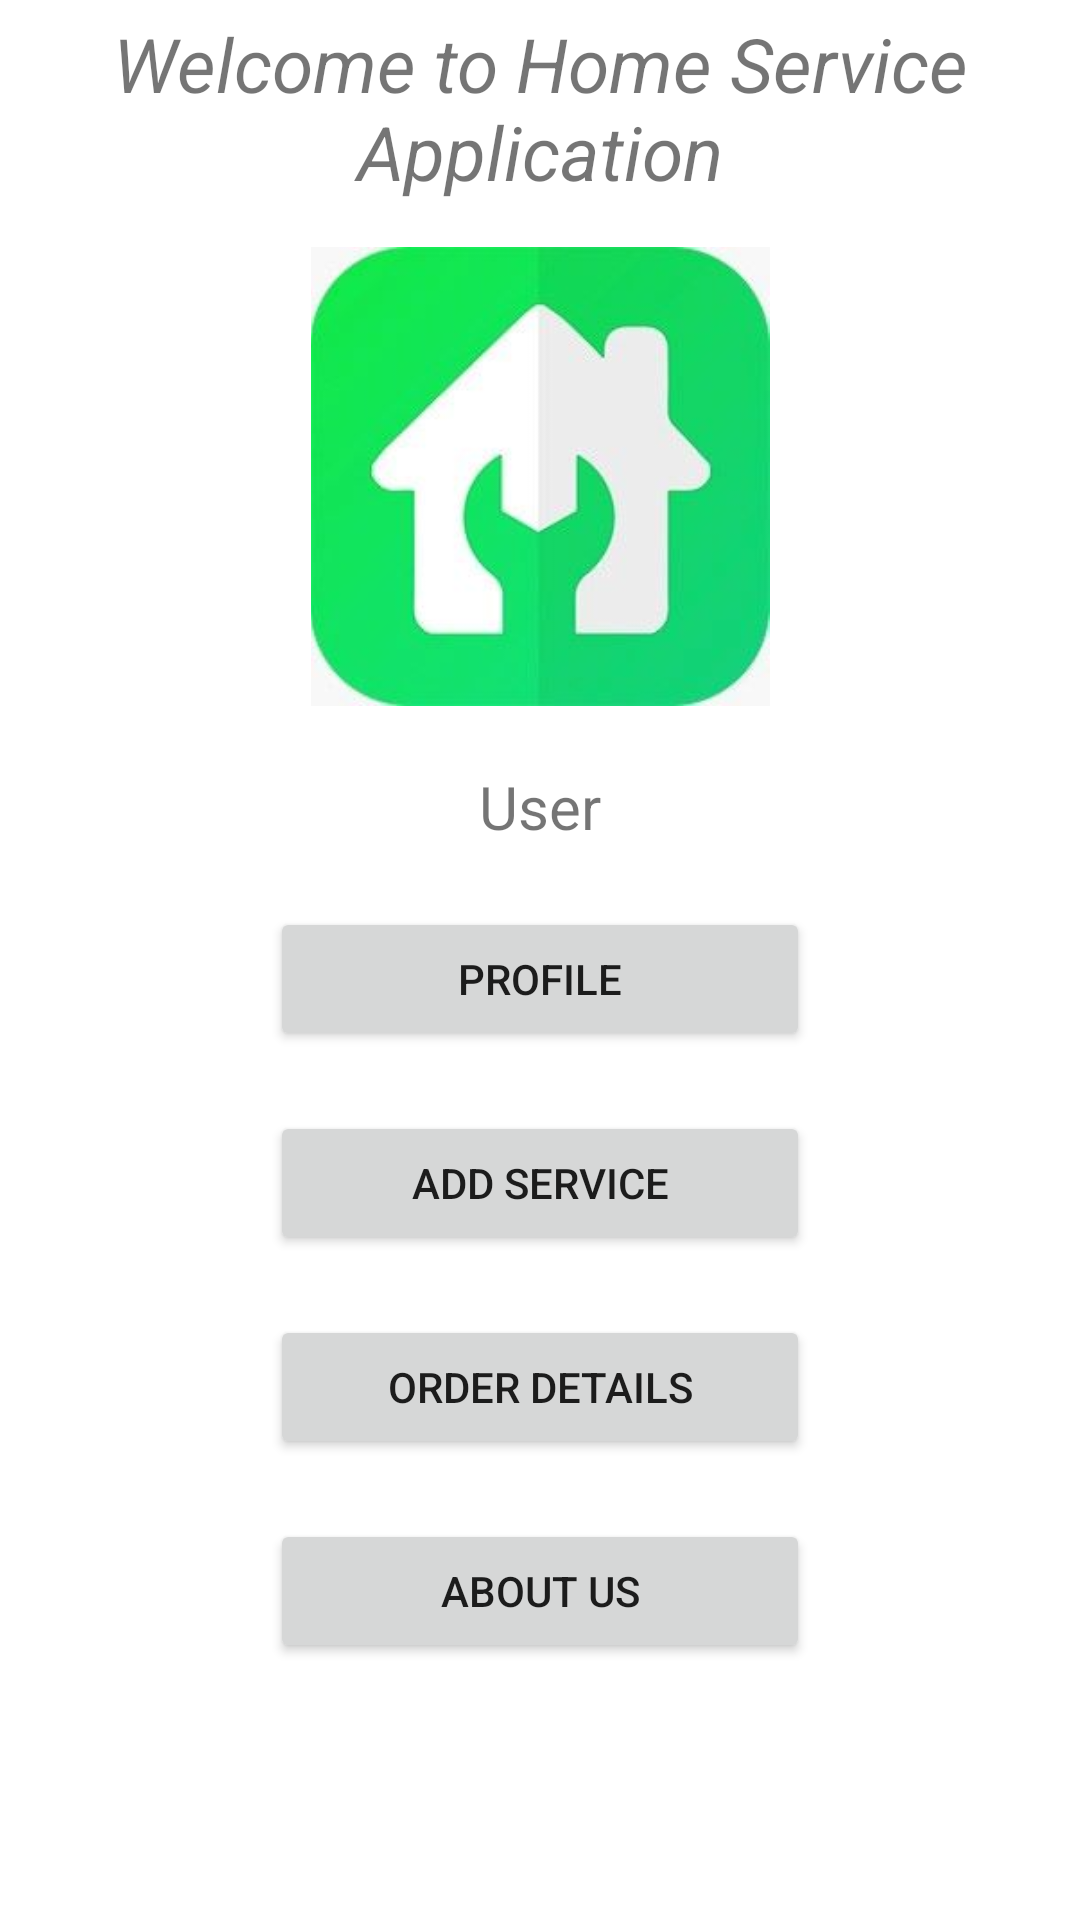

Here is an Android app screen rendered from its layout file. Give the layout XML and the strings, colors and styles it references.
<!-- AndroidManifest.xml: application theme Theme.DatabaseFinal -->
<!-- res/layout/activity_sp_home.xml -->
<?xml version="1.0" encoding="utf-8"?>
<LinearLayout xmlns:android="http://schemas.android.com/apk/res/android"
    xmlns:app="http://schemas.android.com/apk/res-auto"
    xmlns:tools="http://schemas.android.com/tools"
    android:layout_width="match_parent"
    android:layout_height="match_parent"
    android:orientation="vertical"
    android:gravity="center"
    tools:context=".UserLogin">

    <TextView
        android:layout_width="match_parent"
        android:layout_height="wrap_content"
        android:gravity="center"
        android:text="Welcome to Home Service Application"
        android:textSize="25dp"
        android:textStyle="italic"
        android:layout_marginTop="-80sp"
        android:layout_marginBottom="15sp"/>

    <ImageView
        android:id="@+id/imageView"
        android:layout_width="wrap_content"
        android:layout_height="153dp"
        android:layout_below="@+id/textView"
        android:layout_centerHorizontal="true"
        android:layout_marginBottom="20sp"
        android:src="@drawable/logo" />

    <TextView
        android:id="@+id/userdata"
        android:layout_width="match_parent"
        android:layout_height="wrap_content"
        android:text="User"
        android:textSize="20dp"
        android:gravity="center"/>

    <Button
        android:id="@+id/btn_profile"
        android:layout_width="180dp"
        android:layout_height="wrap_content"
        android:layout_alignParentEnd="true"
        android:layout_alignParentBottom="true"
        android:layout_marginTop="20dp"
        android:text="Profile" />

    <Button
        android:id="@+id/btn_addService"
        android:layout_width="180dp"
        android:layout_height="wrap_content"
        android:layout_alignParentEnd="true"
        android:layout_alignParentBottom="true"
        android:layout_marginTop="20dp"
        android:text="Add Service" />

    <Button
        android:id="@+id/btn_orderDetails"
        android:layout_width="180dp"
        android:layout_height="wrap_content"
        android:layout_alignParentEnd="true"
        android:layout_alignParentBottom="true"
        android:layout_marginTop="20dp"
        android:text="Order Details" />

    <Button
        android:id="@+id/btn_aboutUs"
        android:layout_width="180dp"
        android:layout_height="wrap_content"
        android:layout_alignParentEnd="true"
        android:layout_alignParentBottom="true"
        android:layout_marginTop="20dp"
        android:text="About Us" />


</LinearLayout>
<!-- resources referenced by this layout -->
<resources>
  <!-- drawable logo: jpeg bitmap (drawable, 6875 bytes) -->
  <style name="Theme.DatabaseFinal" parent="Theme.MaterialComponents.DayNight.DarkActionBar">
          
          <item name="colorPrimary">@color/purple_500</item>
          <item name="colorPrimaryVariant">@color/purple_700</item>
          <item name="colorOnPrimary">@color/white</item>
          
          <item name="colorSecondary">@color/teal_200</item>
          <item name="colorSecondaryVariant">@color/teal_700</item>
          <item name="colorOnSecondary">@color/black</item>
          
          <item name="android:statusBarColor">?attr/colorPrimaryVariant</item>
          
      </style>
  <!-- not gathered from this repository: default colours our renderer supplied (Android Studio template values) -->
  <color name="purple_500">#FF6200EE</color>
  <color name="purple_700">#FF3700B3</color>
  <color name="teal_200">#FF03DAC5</color>
  <color name="teal_700">#FF018786</color>
  <color name="black">#FF000000</color>
  <color name="white">#FFFFFFFF</color>
</resources>
